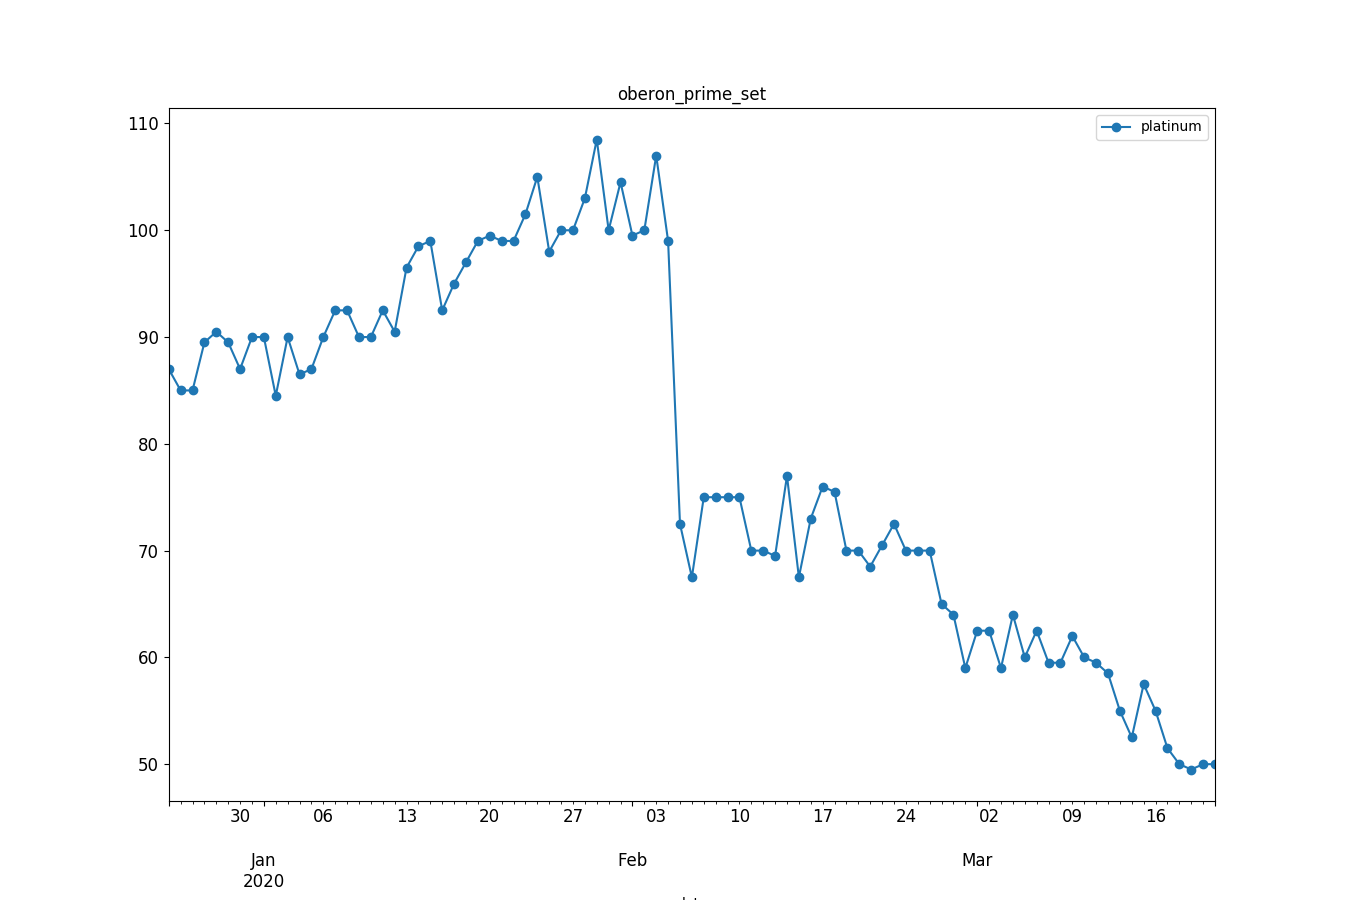

Data behind this chart, as committed beside it:
, datetime, avg_price
0, 2019-12-24, 87.0
1, 2019-12-25, 85.0
2, 2019-12-26, 85.0
3, 2019-12-27, 89.5
4, 2019-12-28, 90.5
5, 2019-12-29, 89.5
6, 2019-12-30, 87.0
7, 2019-12-31, 90.0
8, 2020-01-01, 90.0
9, 2020-01-02, 84.5
10, 2020-01-03, 90.0
11, 2020-01-04, 86.5
12, 2020-01-05, 87.0
13, 2020-01-06, 90.0
14, 2020-01-07, 92.5
15, 2020-01-08, 92.5
16, 2020-01-09, 90.0
17, 2020-01-10, 90.0
18, 2020-01-11, 92.5
19, 2020-01-12, 90.5
20, 2020-01-13, 96.5
21, 2020-01-14, 98.5
22, 2020-01-15, 99.0
23, 2020-01-16, 92.5
24, 2020-01-17, 95.0
25, 2020-01-18, 97.0
26, 2020-01-19, 99.0
27, 2020-01-20, 99.5
28, 2020-01-21, 99.0
29, 2020-01-22, 99.0
30, 2020-01-23, 101.5
31, 2020-01-24, 105.0
32, 2020-01-25, 98.0
33, 2020-01-26, 100.0
34, 2020-01-27, 100.0
35, 2020-01-28, 103.0
36, 2020-01-29, 108.5
37, 2020-01-30, 100.0
38, 2020-01-31, 104.5
39, 2020-02-01, 99.5
40, 2020-02-02, 100.0
41, 2020-02-03, 107.0
42, 2020-02-04, 99.0
43, 2020-02-05, 72.5
44, 2020-02-06, 67.5
45, 2020-02-07, 75.0
46, 2020-02-08, 75.0
47, 2020-02-09, 75.0
48, 2020-02-10, 75.0
49, 2020-02-11, 70.0
50, 2020-02-12, 70.0
51, 2020-02-13, 69.5
52, 2020-02-14, 77.0
53, 2020-02-15, 67.5
54, 2020-02-16, 73.0
55, 2020-02-17, 76.0
56, 2020-02-18, 75.5
57, 2020-02-19, 70.0
58, 2020-02-20, 70.0
59, 2020-02-21, 68.5
... 29 more rows
